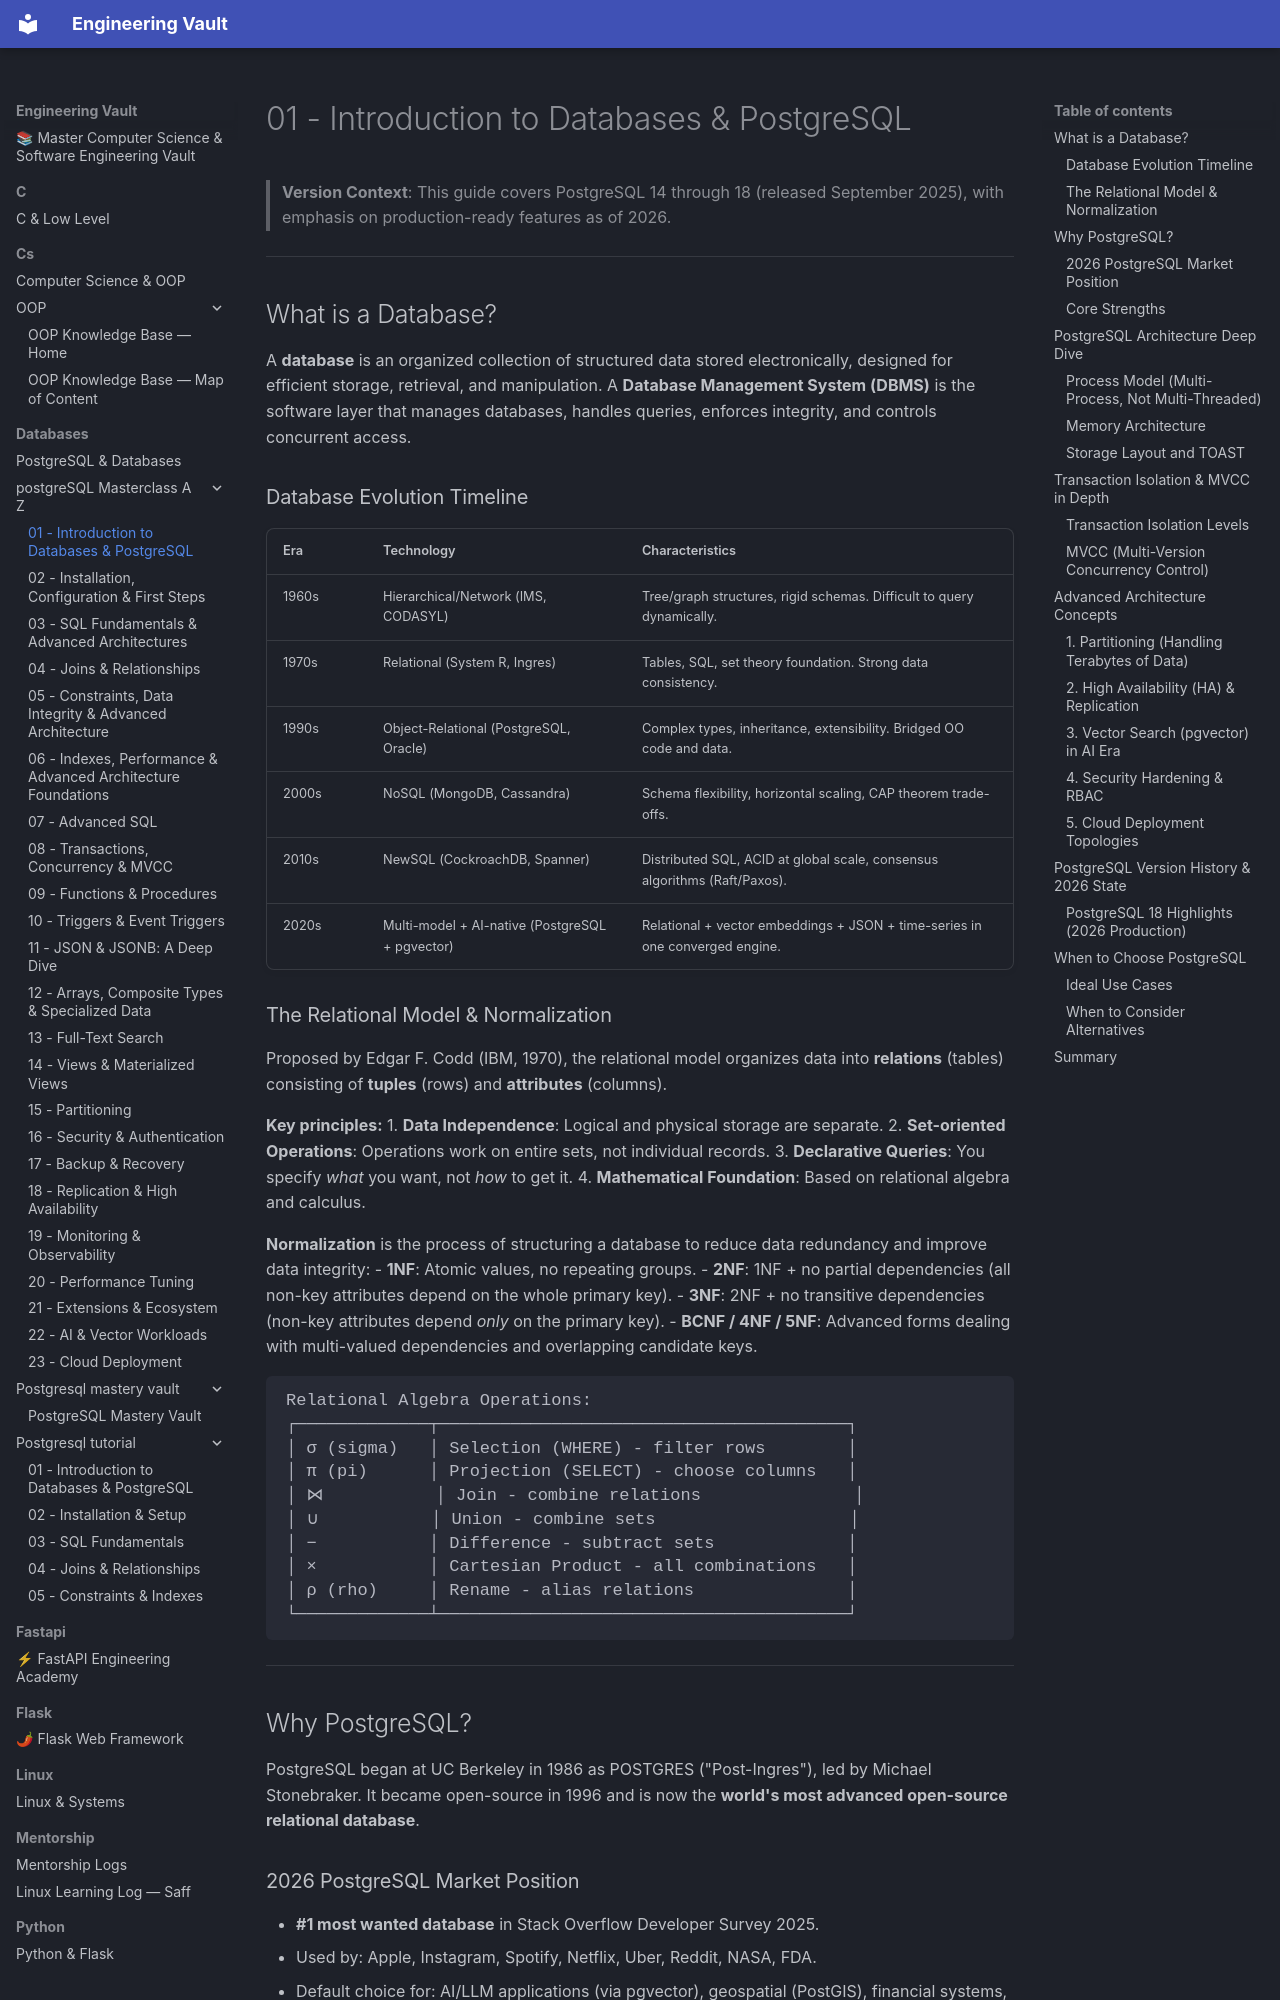

repository: Saff9/engineering-vault · page: databases/postgreSQL-Masterclass-A-Z/01-introduction-to-databases/index.html · generator: mkdocs

# 01 - Introduction to Databases & PostgreSQL

> **Version Context**: This guide covers PostgreSQL 14 through 18 (released September 2025), with emphasis on production-ready features as of 2026.

---

## What is a Database?

A **database** is an organized collection of structured data stored electronically, designed for efficient storage, retrieval, and manipulation. A **Database Management System (DBMS)** is the software layer that manages databases, handles queries, enforces integrity, and controls concurrent access.

### Database Evolution Timeline

| Era | Technology | Characteristics |
|-----|-----------|-----------------|
| 1960s | Hierarchical/Network (IMS, CODASYL) | Tree/graph structures, rigid schemas. Difficult to query dynamically. |
| 1970s | Relational (System R, Ingres) | Tables, SQL, set theory foundation. Strong data consistency. |
| 1990s | Object-Relational (PostgreSQL, Oracle) | Complex types, inheritance, extensibility. Bridged OO code and data. |
| 2000s | NoSQL (MongoDB, Cassandra) | Schema flexibility, horizontal scaling, CAP theorem trade-offs. |
| 2010s | NewSQL (CockroachDB, Spanner) | Distributed SQL, ACID at global scale, consensus algorithms (Raft/Paxos). |
| 2020s | Multi-model + AI-native (PostgreSQL + pgvector) | Relational + vector embeddings + JSON + time-series in one converged engine. |

### The Relational Model & Normalization

Proposed by Edgar F. Codd (IBM, 1970), the relational model organizes data into **relations** (tables) consisting of **tuples** (rows) and **attributes** (columns). 

**Key principles:**
1. **Data Independence**: Logical and physical storage are separate.
2. **Set-oriented Operations**: Operations work on entire sets, not individual records.
3. **Declarative Queries**: You specify *what* you want, not *how* to get it.
4. **Mathematical Foundation**: Based on relational algebra and calculus.

**Normalization** is the process of structuring a database to reduce data redundancy and improve data integrity:
- **1NF**: Atomic values, no repeating groups.
- **2NF**: 1NF + no partial dependencies (all non-key attributes depend on the whole primary key).
- **3NF**: 2NF + no transitive dependencies (non-key attributes depend *only* on the primary key).
- **BCNF / 4NF / 5NF**: Advanced forms dealing with multi-valued dependencies and overlapping candidate keys.

```text
Relational Algebra Operations:
┌─────────────┬────────────────────────────────────────┐
│ σ (sigma)   │ Selection (WHERE) - filter rows        │
│ π (pi)      │ Projection (SELECT) - choose columns   │
│ ⋈           │ Join - combine relations               │
│ ∪           │ Union - combine sets                   │
│ −           │ Difference - subtract sets             │
│ ×           │ Cartesian Product - all combinations   │
│ ρ (rho)     │ Rename - alias relations               │
└─────────────┴────────────────────────────────────────┘
```

---

## Why PostgreSQL?

PostgreSQL began at UC Berkeley in 1986 as POSTGRES ("Post-Ingres"), led by Michael Stonebraker. It became open-source in 1996 and is now the **world's most advanced open-source relational database**.

### 2026 PostgreSQL Market Position

- **#1 most wanted database** in Stack Overflow Developer Survey 2025.
- Used by: Apple, Instagram, Spotify, Netflix, Uber, Reddit, NASA, FDA.
- Default choice for: AI/LLM applications (via pgvector), geospatial (PostGIS), financial systems, and modern SaaS backends.
